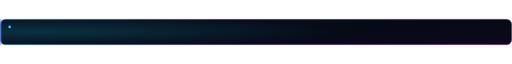
t = 0.00 s
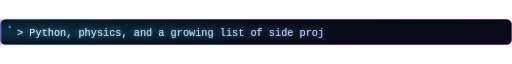
t = 1.80 s
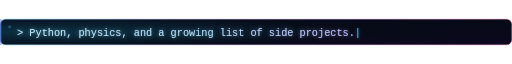
t = 3.45 s
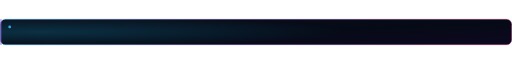
t = 5.01 s
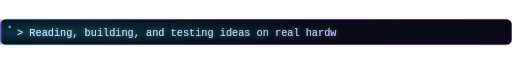
t = 6.88 s
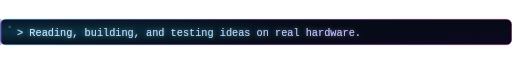
t = 8.45 s

The animated SVG that drew these frames (rendered in a browser with its animation timeline set to each time). Animation: 10 SMIL elements (animate=10); frames cover the first 8.45 s, repeats indefinitely.

<svg xmlns="http://www.w3.org/2000/svg" width="900" height="46"
     viewBox="0 0 900 46" role="img"
     aria-label="Python, physics, and a growing list of side projects.">
  <title>Python, physics, and a growing list of side projects.</title>
  <defs>
    <linearGradient id="ink" x1="0" y1="0" x2="1" y2="0">
      <stop offset="0%" stop-color="#bae6fd"/>
      <stop offset="55%" stop-color="#a7d8f2"/>
      <stop offset="100%" stop-color="#c4b5fd"/>
    </linearGradient>
    <linearGradient id="shell" x1="0" y1="0" x2="1" y2="1">
      <stop offset="0%" stop-color="#0a0f1e"/>
      <stop offset="55%" stop-color="#060a16"/>
      <stop offset="100%" stop-color="#0d0820"/>
    </linearGradient>
    <linearGradient id="edge" x1="0" y1="0" x2="1" y2="0">
      <stop offset="0%" stop-color="#38bdf8" stop-opacity="0.75"/>
      <stop offset="50%" stop-color="#7c3aed" stop-opacity="0.35"/>
      <stop offset="100%" stop-color="#db2777" stop-opacity="0.55"/>
    </linearGradient>
    <radialGradient id="glow" cx="0.08" cy="0.5" r="0.6">
      <stop offset="0%" stop-color="#0e7490" stop-opacity="0.35"/>
      <stop offset="100%" stop-color="#0e7490" stop-opacity="0"/>
    </radialGradient>
    <filter id="txtGlow" x="-10%" y="-60%" width="120%" height="220%">
      <feGaussianBlur stdDeviation="3.5" result="b"/>
      <feMerge><feMergeNode in="b"/><feMergeNode in="SourceGraphic"/></feMerge>
    </filter>
    <clipPath id="tw0">
      <rect x="30" y="0" width="0" height="46">
        <animate attributeName="width" values="0;0;750;750;0;0"
                 keyTimes="0.0;0.0013;0.1667;0.2933;0.3067;1.0"
                 dur="15.0s" repeatCount="indefinite" calcMode="linear"/>
      </rect>
    </clipPath>
    <clipPath id="tw1">
      <rect x="30" y="0" width="0" height="46">
        <animate attributeName="width" values="0;0;750;750;0;0"
                 keyTimes="0.0;0.3347;0.5;0.6267;0.64;1.0"
                 dur="15.0s" repeatCount="indefinite" calcMode="linear"/>
      </rect>
    </clipPath>
    <clipPath id="tw2">
      <rect x="30" y="0" width="0" height="46">
        <animate attributeName="width" values="0;0;750;750;0;0"
                 keyTimes="0.0;0.668;0.8333;0.96;0.9733;1.0"
                 dur="15.0s" repeatCount="indefinite" calcMode="linear"/>
      </rect>
    </clipPath>
  </defs>

  <rect x="0.5" y="0.5" width="899" height="45" rx="9" fill="url(#shell)"/>
  <rect x="0.5" y="0.5" width="899" height="45" rx="9" fill="url(#glow)"/>
  <rect x="0.5" y="0.5" width="899" height="45" rx="9" fill="none"
        stroke="url(#edge)" stroke-width="1"/>
  <rect x="0" y="0" width="3" height="46" rx="1.5" fill="url(#edge)"/>
  <circle cx="17" cy="14" r="2.4" fill="#38bdf8">
    <animate attributeName="opacity" values="1;0.3;1" dur="2.4s" repeatCount="indefinite"/>
  </circle>
  <g filter="url(#txtGlow)" opacity="0.55">
  <g clip-path="url(#tw0)">
    <text x="30" y="30" font-size="18" fill="url(#ink)" font-family="'JetBrains Mono','SFMono-Regular',Consolas,'Liberation Mono',Menlo,monospace"
          xml:space="preserve">> Python, physics, and a growing list of side projects.<tspan fill="#38bdf8"><animate
      attributeName="opacity" values="1;0" keyTimes="0;0.5" calcMode="discrete"
      dur="1.1s" repeatCount="indefinite"/>|</tspan></text>
  </g>
  <g clip-path="url(#tw1)">
    <text x="30" y="30" font-size="18" fill="url(#ink)" font-family="'JetBrains Mono','SFMono-Regular',Consolas,'Liberation Mono',Menlo,monospace"
          xml:space="preserve">> Reading, building, and testing ideas on real hardware.<tspan fill="#38bdf8"><animate
      attributeName="opacity" values="1;0" keyTimes="0;0.5" calcMode="discrete"
      dur="1.1s" repeatCount="indefinite"/>|</tspan></text>
  </g>
  <g clip-path="url(#tw2)">
    <text x="30" y="30" font-size="18" fill="url(#ink)" font-family="'JetBrains Mono','SFMono-Regular',Consolas,'Liberation Mono',Menlo,monospace"
          xml:space="preserve">> Interested in AI, security, and space technology.<tspan fill="#38bdf8"><animate
      attributeName="opacity" values="1;0" keyTimes="0;0.5" calcMode="discrete"
      dur="1.1s" repeatCount="indefinite"/>|</tspan></text>
  </g>
  </g>
  <g>
  <g clip-path="url(#tw0)">
    <text x="30" y="30" font-size="18" fill="url(#ink)" font-family="'JetBrains Mono','SFMono-Regular',Consolas,'Liberation Mono',Menlo,monospace"
          xml:space="preserve">> Python, physics, and a growing list of side projects.<tspan fill="#38bdf8"><animate
      attributeName="opacity" values="1;0" keyTimes="0;0.5" calcMode="discrete"
      dur="1.1s" repeatCount="indefinite"/>|</tspan></text>
  </g>
  <g clip-path="url(#tw1)">
    <text x="30" y="30" font-size="18" fill="url(#ink)" font-family="'JetBrains Mono','SFMono-Regular',Consolas,'Liberation Mono',Menlo,monospace"
          xml:space="preserve">> Reading, building, and testing ideas on real hardware.<tspan fill="#38bdf8"><animate
      attributeName="opacity" values="1;0" keyTimes="0;0.5" calcMode="discrete"
      dur="1.1s" repeatCount="indefinite"/>|</tspan></text>
  </g>
  <g clip-path="url(#tw2)">
    <text x="30" y="30" font-size="18" fill="url(#ink)" font-family="'JetBrains Mono','SFMono-Regular',Consolas,'Liberation Mono',Menlo,monospace"
          xml:space="preserve">> Interested in AI, security, and space technology.<tspan fill="#38bdf8"><animate
      attributeName="opacity" values="1;0" keyTimes="0;0.5" calcMode="discrete"
      dur="1.1s" repeatCount="indefinite"/>|</tspan></text>
  </g>
  </g>
</svg>
